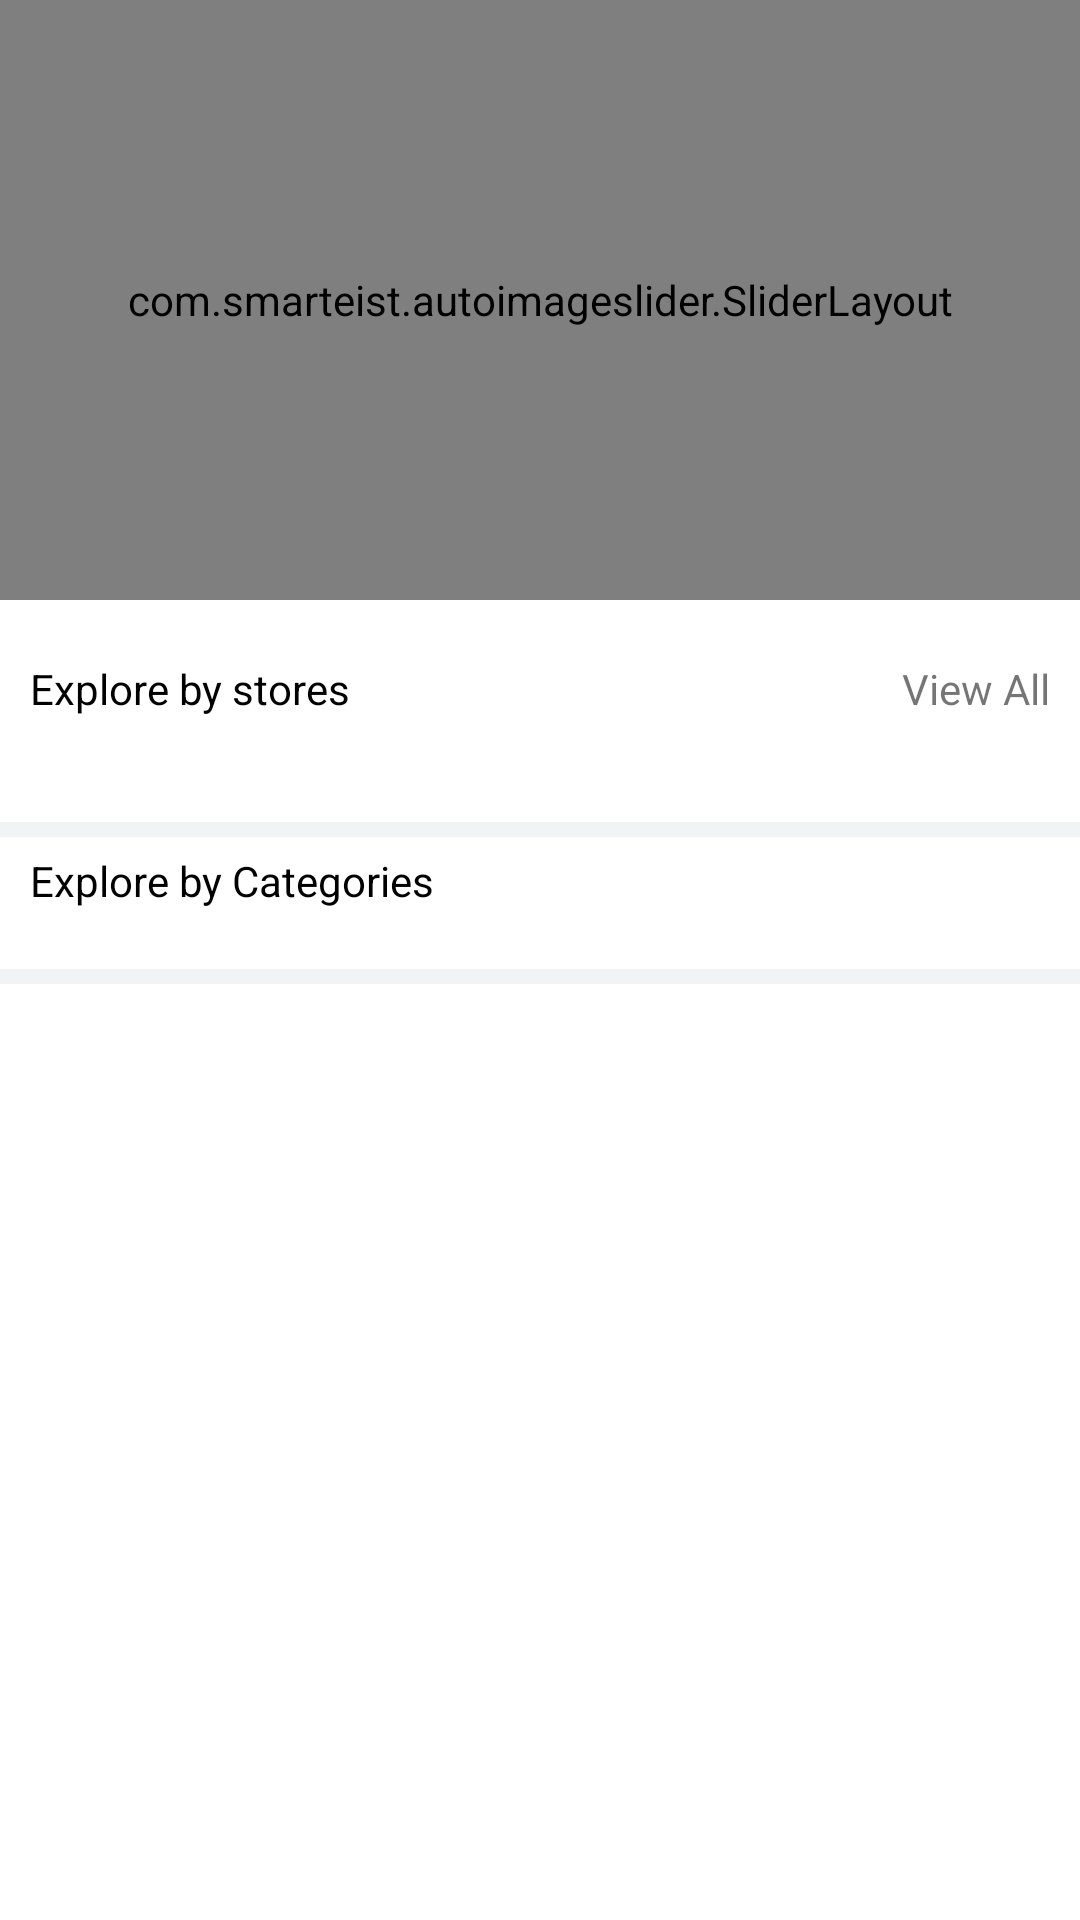

This screen was rendered from an Android layout file. Write that file and the resources it references.
<!-- AndroidManifest.xml: application theme AppTheme -->
<!-- res/layout/fragment_home.xml -->
<?xml version="1.0" encoding="utf-8"?>
<android.support.v4.widget.NestedScrollView xmlns:android="http://schemas.android.com/apk/res/android"
    xmlns:app="http://schemas.android.com/apk/res-auto"
    xmlns:tools="http://schemas.android.com/tools"
    android:layout_width="match_parent"
    android:layout_height="match_parent">


    <android.support.constraint.ConstraintLayout
        android:layout_width="match_parent"
        android:layout_height="match_parent"
        android:background="@color/white"
        tools:context=".ui.home.HomeFragment">

        <com.smarteist.autoimageslider.SliderLayout
            android:id="@+id/imageSlider"
            android:layout_width="match_parent"
            android:layout_height="200dp"
            android:layout_alignParentTop="true" />


        <RelativeLayout
            android:id="@+id/tv_store_module"
            android:layout_width="match_parent"
            android:layout_height="wrap_content"
            android:layout_marginTop="10dp"
            app:layout_constraintTop_toBottomOf="@id/imageSlider">

            <TextView
                android:id="@+id/tv_module_title"
                android:layout_width="wrap_content"
                android:layout_height="wrap_content"
                android:padding="10dp"
                android:text="Explore by stores"
                android:textColor="@color/black" />

            <TextView
                android:layout_width="wrap_content"
                android:layout_height="wrap_content"
                android:layout_alignParentRight="true"
                android:padding="10dp"
                android:text="View All" />

        </RelativeLayout>




        <android.support.v7.widget.RecyclerView
            android:id="@+id/rv_explore_by_shops_list"
            android:layout_width="match_parent"
            android:layout_height="wrap_content"
            android:padding="10dp"
            app:layout_constraintTop_toBottomOf="@id/tv_store_module" />


        <View
            android:id="@+id/divider"
            android:layout_width="match_parent"
            android:layout_height="5dp"
            android:layout_marginTop="5dp"
            app:layout_constraintTop_toBottomOf="@id/rv_explore_by_shops_list"
            android:background="@color/material_gray"/>



        <TextView
            android:id="@+id/tv_categories_module_title"
            android:layout_width="wrap_content"
            android:layout_height="wrap_content"
            android:padding="10dp"
            android:layout_marginTop="5dp"
            android:text="Explore by Categories"
            android:textColor="@color/black"
            app:layout_constraintTop_toBottomOf="@id/rv_explore_by_shops_list" />


        <android.support.v7.widget.RecyclerView
            android:id="@+id/rv_explore_by_categories_list"
            android:layout_width="match_parent"
            android:layout_height="wrap_content"
            android:layout_margin="10dp"
            app:layout_constraintTop_toBottomOf="@id/tv_categories_module_title" />

        <View
            android:id="@+id/divider_2"
            android:layout_width="match_parent"
            android:layout_height="5dp"
            app:layout_constraintTop_toBottomOf="@id/rv_explore_by_categories_list"
            android:background="@color/material_gray"/>

    </android.support.constraint.ConstraintLayout>

</android.support.v4.widget.NestedScrollView>
<!-- resources referenced by this layout -->
<resources>
  <color name="black">#000000</color>
  <color name="material_gray">#F0F4F5</color>
  <color name="white">#FFFFFF</color>
  <style name="AppTheme" parent="Theme.AppCompat.Light.NoActionBar">
          <item name="colorPrimary">@color/colorPrimaryDark</item>
          <item name="colorPrimaryDark">@color/colorPrimaryDark</item>
          <item name="colorAccent">@color/colorAccent</item>
          <item name="colorControlNormal">#212121</item>
          <item name="android:windowActionBar">false</item>
          <item name="android:windowBackground">@color/white</item>
          <item name="android:windowAnimationStyle">@style/ActivityNavigateAnimation</item>
          <item name="listPreferredItemHeightSmall">58dp</item>
          <item name="listPreferredItemPaddingLeft">20dp</item>
      </style>
  <color name="colorPrimaryDark">#303F9F</color>
  <color name="colorAccent">#FF4081</color>
  <style name="ActivityNavigateAnimation" parent="@android:style/Animation.Activity">
          <item name="android:activityOpenEnterAnimation">@anim/slide_in_right</item>
          <item name="android:activityOpenExitAnimation">@anim/slide_out_left</item>
          <item name="android:activityCloseEnterAnimation">@anim/slide_in_left</item>
          <item name="android:activityCloseExitAnimation">@anim/slide_out_right</item>
      </style>
</resources>
